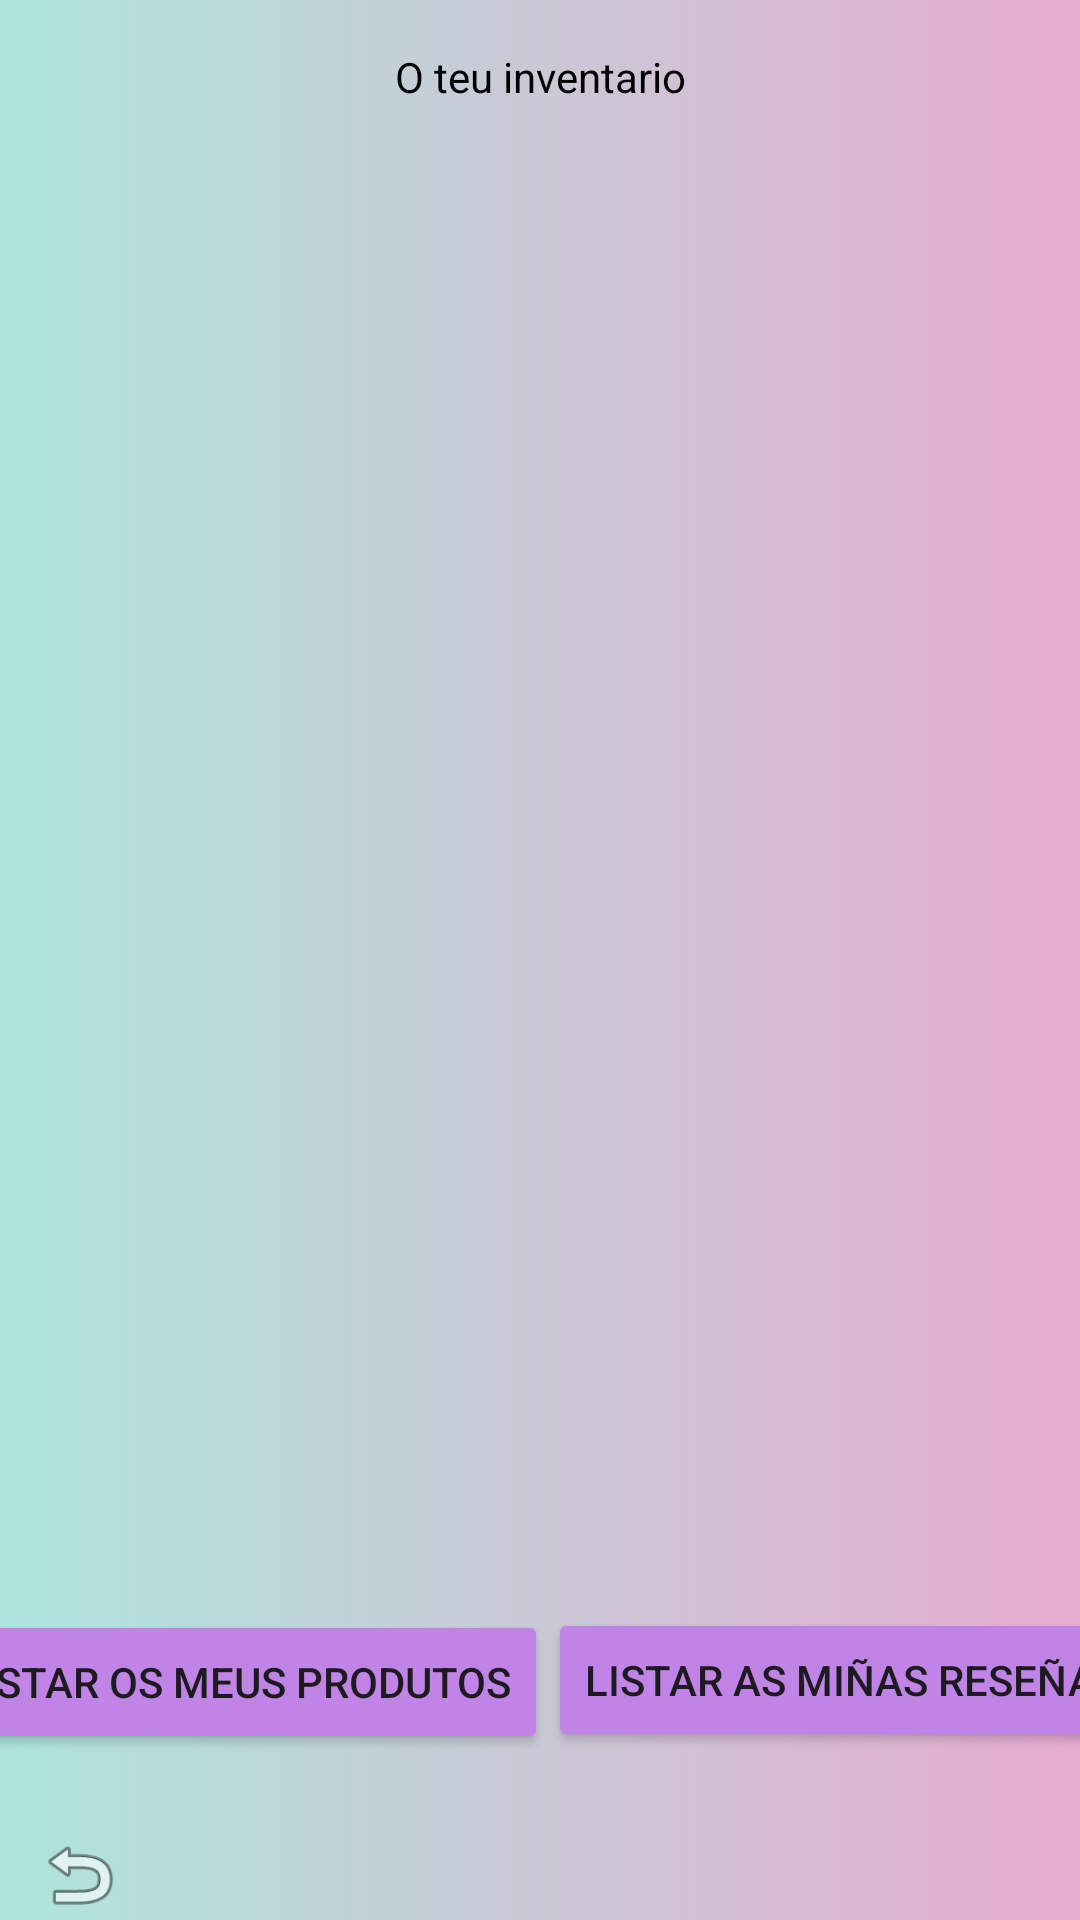

Android layout source for this screen:
<!-- AndroidManifest.xml: application theme Base.Theme.TFG -->
<!-- res/layout/activity_productos_list.xml -->
<?xml version="1.0" encoding="utf-8"?>
<androidx.constraintlayout.widget.ConstraintLayout
    xmlns:android="http://schemas.android.com/apk/res/android"
    xmlns:app="http://schemas.android.com/apk/res-auto"
    xmlns:tools="http://schemas.android.com/tools"
    android:id="@+id/main"
    android:layout_width="match_parent"
    android:layout_height="match_parent"
    android:background="@drawable/fondo"
    tools:context=".productosList">

    <androidx.constraintlayout.widget.Guideline
        android:id="@+id/guidelineV1"
        android:layout_width="wrap_content"
        android:layout_height="wrap_content"
        android:orientation="vertical"
        app:layout_constraintGuide_percent="0.00" />

    <androidx.constraintlayout.widget.Guideline
        android:id="@+id/guidelineV2"
        android:layout_width="wrap_content"
        android:layout_height="wrap_content"
        android:orientation="vertical"
        app:layout_constraintGuide_percent="1"  />

    <androidx.constraintlayout.widget.Guideline
        android:id="@+id/guidelineH1"
        android:layout_width="wrap_content"
        android:layout_height="wrap_content"
        android:orientation="horizontal"
        app:layout_constraintGuide_percent="0.01" />

    <androidx.constraintlayout.widget.Guideline
        android:id="@+id/guidelineH2"
        android:layout_width="wrap_content"
        android:layout_height="wrap_content"
        android:orientation="horizontal"
        app:layout_constraintGuide_percent="1.0" />

    <androidx.constraintlayout.widget.Guideline
        android:id="@+id/guidelineH3"
        android:layout_width="wrap_content"
        android:layout_height="wrap_content"
        android:orientation="horizontal"
        app:layout_constraintGuide_percent="0.82" />

    <ListView
        android:id="@+id/listaProductos"
        android:layout_width="0dp"
        android:layout_height="0dp"
        app:layout_constraintBottom_toTopOf="@id/guidelineH3"
        app:layout_constraintEnd_toStartOf="@id/guidelineV2"
        app:layout_constraintHorizontal_bias="0.5"
        app:layout_constraintStart_toEndOf="@id/guidelineV1"
        app:layout_constraintTop_toBottomOf="@id/guidelineH4" />

    <ImageButton
        android:id="@+id/backProfile"
        android:layout_width="53dp"
        android:layout_height="30dp"
        android:background="@android:color/transparent"
        android:scaleType="fitCenter"
        android:src="@android:drawable/ic_menu_revert"
        app:layout_constraintBottom_toTopOf="@id/guidelineH2"
        app:layout_constraintEnd_toStartOf="@id/guidelineV2"
        app:layout_constraintHorizontal_bias="0"
        app:layout_constraintStart_toEndOf="@id/guidelineV1" />

    <androidx.constraintlayout.widget.Guideline
        android:id="@+id/guidelineH4"
        android:layout_width="wrap_content"
        android:layout_height="wrap_content"
        android:orientation="horizontal"
        app:layout_constraintGuide_percent="0.07" />

    <TextView
        android:id="@+id/textView22"
        android:layout_width="wrap_content"
        android:layout_height="wrap_content"
        android:text="@string/tp"
        android:textColor="@color/black"
        app:layout_constraintStart_toEndOf="@id/guidelineV1"
        app:layout_constraintEnd_toStartOf="@id/guidelineV2"
        app:layout_constraintBottom_toTopOf="@id/guidelineH4"
        app:layout_constraintTop_toBottomOf="@id/guidelineH1"/>

    <androidx.constraintlayout.widget.Guideline
        android:id="@+id/guidelineH5"
        android:layout_width="wrap_content"
        android:layout_height="wrap_content"
        android:orientation="horizontal"
        app:layout_constraintGuide_percent="0.93" />

    <Button
        android:id="@+id/listarProductos"
        android:layout_width="wrap_content"
        android:layout_height="wrap_content"
        android:text="@string/mp"
        android:backgroundTint="@color/button"
        app:layout_constraintBottom_toTopOf="@id/guidelineH5"
        app:layout_constraintEnd_toStartOf="@id/listarResenas"
        app:layout_constraintHorizontal_bias="0.5"
        app:layout_constraintStart_toEndOf="@id/guidelineV1"
        app:layout_constraintTop_toBottomOf="@id/guidelineH3"
        app:layout_constraintVertical_bias="0.527" />

    <Button
        android:id="@+id/listarResenas"
        android:layout_width="wrap_content"
        android:layout_height="wrap_content"
        android:text="@string/mr"
        android:backgroundTint="@color/button"
        app:layout_constraintBottom_toTopOf="@id/guidelineH5"
        app:layout_constraintTop_toBottomOf="@id/guidelineH3"
        app:layout_constraintStart_toEndOf="@id/listarProductos"
        app:layout_constraintHorizontal_bias="0.5"
        app:layout_constraintEnd_toStartOf="@id/guidelineV2" />
</androidx.constraintlayout.widget.ConstraintLayout>
<!-- resources referenced by this layout -->
<resources>
  <color name="black">#FF000000</color>
  <color name="button">#C084E6</color>
  <!-- drawable fondo (drawable) -->
  <?xml version="1.0" encoding="utf-8"?>
  <selector xmlns:android="http://schemas.android.com/apk/res/android">
      <item>
          <shape android:shape="rectangle">
              <gradient android:angle="0" android:startColor="@color/color2" android:endColor="@color/color1"/>
          </shape>
      </item>
  </selector>
  <string name="mp">Listar os meus produtos</string>
  <string name="mr">Listar as miñas reseñas</string>
  <string name="tp">O teu inventario</string>
  <style name="Base.Theme.TFG" parent="Theme.Material3.DayNight.NoActionBar">
          <item name="android:windowNoTitle">true</item>
          <item name="android:windowFullscreen">true</item>
          <item name="android:windowContentOverlay">@null</item>
          <item name="android:windowActionBar">false</item>
          <item name="android:windowActionBarOverlay">true</item>
          <item name="android:windowActionModeOverlay">true</item>
          <item name="android:statusBarColor">@android:color/transparent</item>
      </style>
  <color name="color2">#AEE5DE</color>
  <color name="color1">#E7ACCF</color>
</resources>
